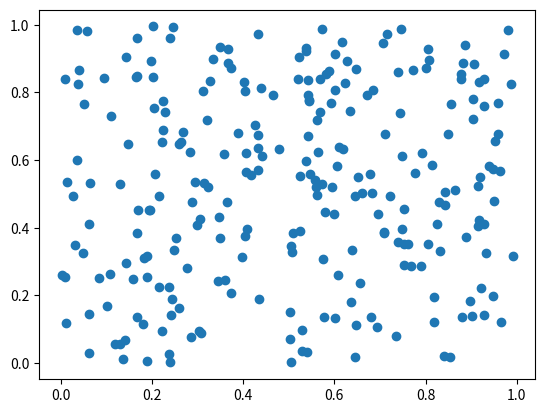

Write the Python code that produced this figure.
import random
import math
import matplotlib.pyplot as plt


def Stippling(intensidade):
    x = []
    y = []
    for _ in range(intensidade):
        x.append(random.random())
        y.append(random.random())

    return x, y


def seno(freq, amp, x0, y0, direction):
	xi = [0.0, math.pi*0.5, math.pi*1.5, 2*math.pi]
	x = []
	y = []
	for i in range(0, freq):
		for j in xi:
			if (j != 0 and i > 0) or (i == 0):
				yi = math.sin(j)
				x.append(x0 + (j + i*2*math.pi)/(freq*2*math.pi))
				y.append(y0 + yi * amp/2)

	x = x[::direction]
	y = y[::direction]


	return x, y

# x, y = seno(15,1,0,0,1)

# plt.plot(x,y)
# plt.show()

x0, y0 = Stippling(255)
plt.scatter(x0, y0)
plt.show()

# import random
# import math

# npoints = 50
# mindist = 0.2

# def genpt():
#     return (random.random(), random.random())

# def distance(p1,p2):
#     return math.sqrt((p1[0]-p2[0])**2 + (p1[1]-p2[1])**2)

# sample = []

# while len(sample) < npoints:
#    newp = genpt()
#    for p in sample:
#       if distance(newp,p) < mindist: break
#    else:
#      sample.append(newp)

# print(sample)

# plt.plot(sample,'o')
# plt.show()